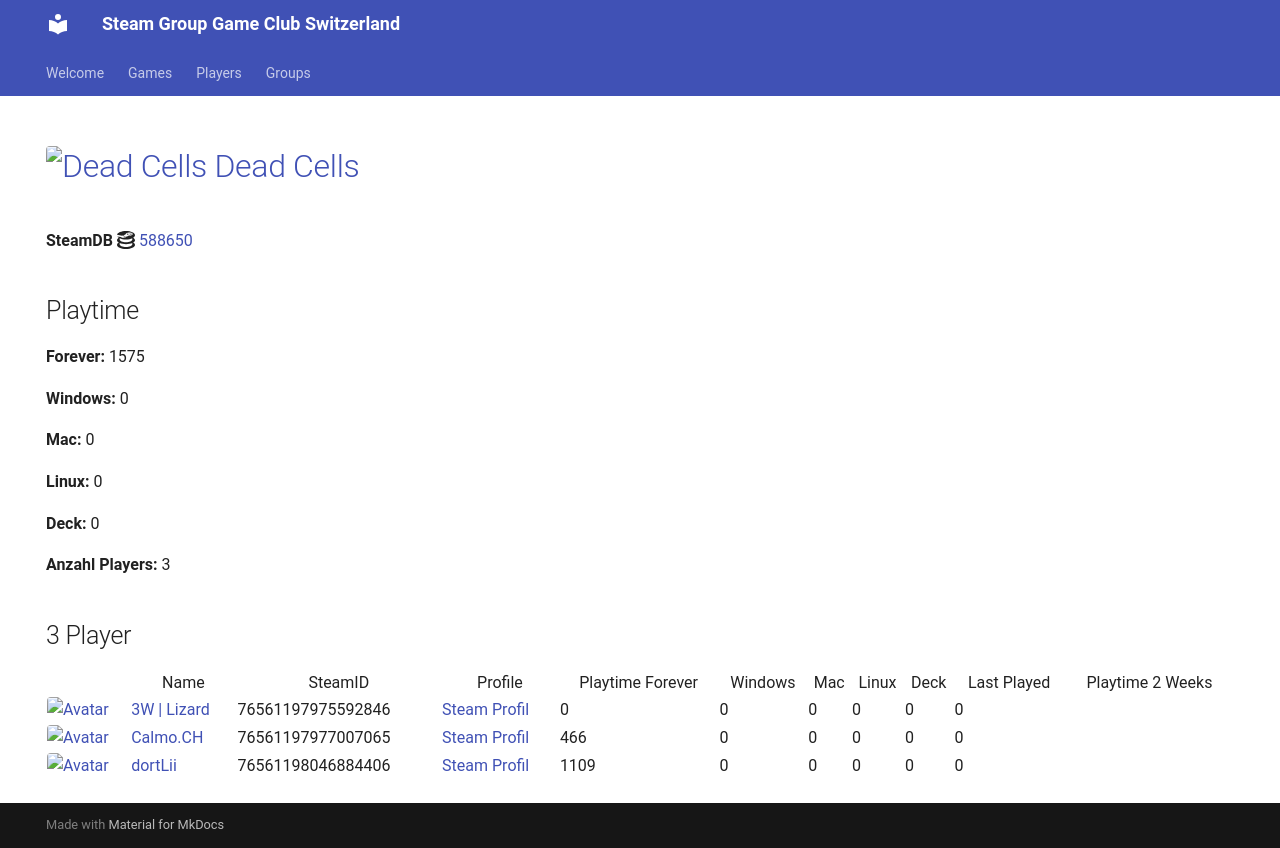

repository: Game-Club-Switzerland/steam.gameclub.ch · page: game/588650/index.html · generator: mkdocs

---
hide:
  - navigation
  - toc
---
# <a href="https://store.steampowered.com/app/588650"><img src="https://media.steampowered.com/steamcommunity/public/images/apps/588650/a431361e5dae5fd6ac2433064b62b2a37abc38f1.jpg" alt="Dead Cells" style="width:32px;height:32px;border-radius:4px;" /> Dead Cells</a>

**SteamDB :simple-steamdb:** <a href="https://steamdb.info/app/588650">588650</a>

## Playtime

**Forever:** 840

**Windows:** 0

**Mac:** 0

**Linux:** 0

**Deck:** 0

**Anzahl Players:** 3
## 3 Player

<table id="charts-table" class="display" style="width:100%">
            <thead>
                <tr>
                    <th></th>
                    <th>Name</th>
                    <th>SteamID</th>
                    <th>Profile</th>
                    <th>Playtime Forever</th>
                    <th>Windows</th>
                    <th>Mac</th>
                    <th>Linux</th>
                    <th>Deck</th>
                    <th>Last Played</th>
                    <th>Playtime 2 Weeks</th>
                </tr>
            </thead>
            <tbody>
        <tr>
<td><a href="/player/76561197975592846" target="_blank" title="3W | Lizard"><img src="https://avatars.steamstatic.com/1a20ba8b02900ad1b51bee0bd9313b851de05d39_full.jpg" alt="Avatar" style="width:48px;height:48px;border-radius:4px;"></a></td><td><a href="/player/76561197975592846" target="_blank" title="3W | Lizard">3W | Lizard</a></td><td>76561197975592846</td><td><a href="https://steamcommunity.com/profiles/76561197975592846/" target="_blank">Steam Profil</a></td><td>0</td><td>0</td><td>0</td><td>0</td><td>0</td><td>0</td><td></td></tr>
<tr>
<td><a href="/player/76561198046884406" target="_blank" title="dortLii"><img src="https://avatars.steamstatic.com/590ad64cb45408ba7fbcff9c04381c55886614e0_full.jpg" alt="Avatar" style="width:48px;height:48px;border-radius:4px;"></a></td><td><a href="/player/76561198046884406" target="_blank" title="dortLii">dortLii</a></td><td>76561198046884406</td><td><a href="https://steamcommunity.com/profiles/76561198046884406/" target="_blank">Steam Profil</a></td><td>374</td><td>0</td><td>0</td><td>0</td><td>0</td><td>0</td><td>374</td></tr>
<tr>
<td><a href="/player/76561197977007065" target="_blank" title="Calmo.CH"><img src="https://avatars.steamstatic.com/d5f87817aa0e703dfdb751872ff2545763312145_full.jpg" alt="Avatar" style="width:48px;height:48px;border-radius:4px;"></a></td><td><a href="/player/76561197977007065" target="_blank" title="Calmo.CH">Calmo.CH</a></td><td>76561197977007065</td><td><a href="https://steamcommunity.com/profiles/76561197977007065/" target="_blank">Steam Profil</a></td><td>466</td><td>0</td><td>0</td><td>0</td><td>0</td><td>0</td><td></td></tr>
</tbody>
</table>
